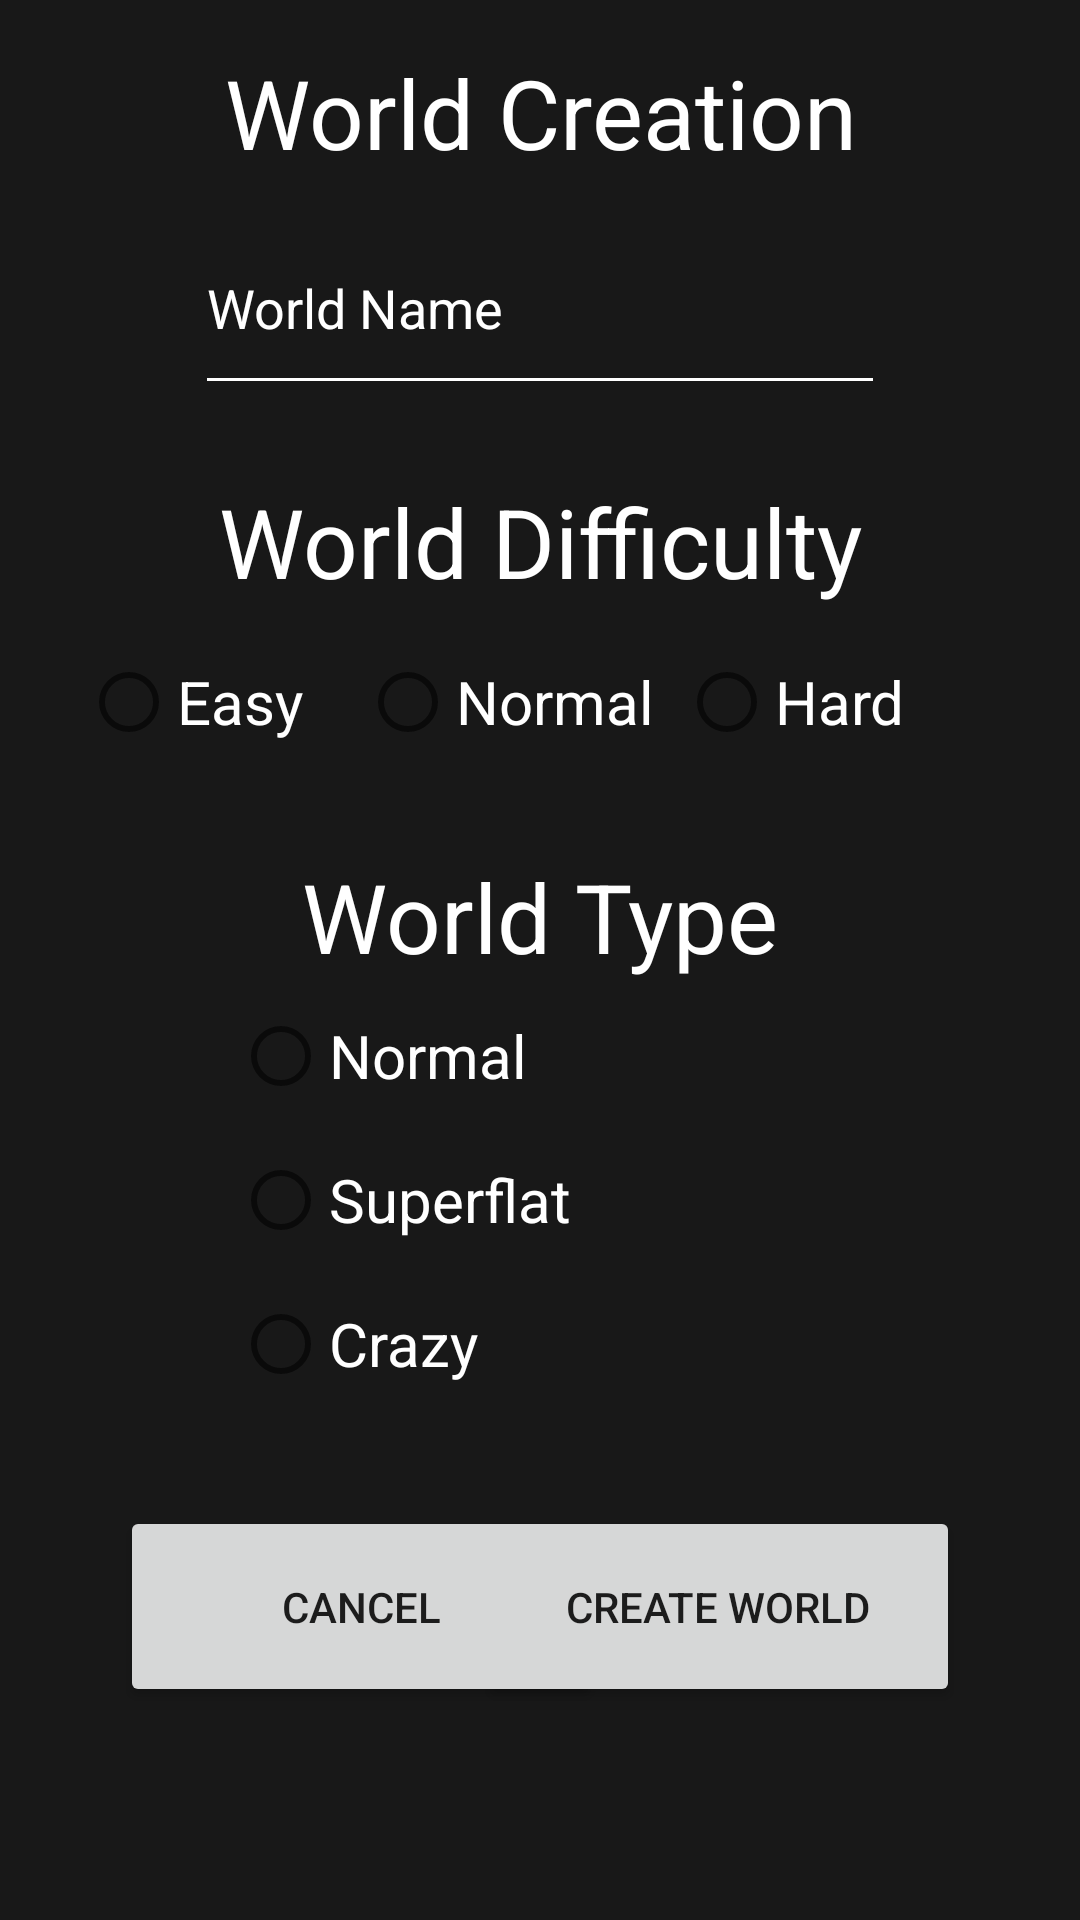

Produce the Android XML layout that renders to this screen, including the resource entries it uses.
<!-- AndroidManifest.xml: application theme Theme.AS1 -->
<!-- res/layout/activity_worldcreation.xml -->
<?xml version="1.0" encoding="utf-8"?>
<androidx.constraintlayout.widget.ConstraintLayout xmlns:android="http://schemas.android.com/apk/res/android"
    xmlns:app="http://schemas.android.com/apk/res-auto"
    xmlns:tools="http://schemas.android.com/tools"
    android:layout_width="match_parent"
    android:layout_height="match_parent"
    android:background="@color/gray">


    <TextView
        android:id="@+id/worldCreationPopup"
        android:layout_width="wrap_content"
        android:layout_height="wrap_content"
        android:layout_centerHorizontal="true"
        android:textSize="20sp"
        android:visibility="invisible"
        app:layout_constraintBottom_toBottomOf="parent"
        app:layout_constraintEnd_toEndOf="parent"
        app:layout_constraintHorizontal_bias="0.5"
        app:layout_constraintStart_toStartOf="parent"
        app:layout_constraintTop_toTopOf="parent" />

    <Button
        android:id="@+id/worldCreationCancel"
        android:layout_width="161dp"
        android:layout_height="67dp"
        android:layout_marginStart="40dp"
        android:layout_marginTop="16dp"
        android:text="Cancel"
        app:layout_constraintStart_toStartOf="parent"
        app:layout_constraintTop_toBottomOf="@+id/worldTypeGroup" />

    <Button
        android:id="@+id/worldCreationCreateWorld"
        android:layout_width="161dp"
        android:layout_height="67dp"
        android:layout_marginTop="16dp"
        android:layout_marginEnd="40dp"
        android:text="Create World"
        app:layout_constraintEnd_toEndOf="parent"
        app:layout_constraintTop_toBottomOf="@+id/worldTypeGroup" />

    <RadioGroup
        android:id="@+id/worldTypeGroup"
        android:layout_width="205dp"
        android:layout_height="158dp"
        app:layout_constraintEnd_toEndOf="@+id/worldCreationTypeTxt"
        app:layout_constraintStart_toStartOf="@+id/worldCreationTypeTxt"
        app:layout_constraintTop_toBottomOf="@+id/worldCreationTypeTxt">

        <RadioButton
            android:id="@+id/worldTypeNormal"
            android:layout_width="match_parent"
            android:layout_height="wrap_content"
            android:text="Normal"
            android:textColor="@color/white"
            android:textSize="20dp" />

        <RadioButton
            android:id="@+id/worldTypeSuperflat"
            android:layout_width="match_parent"
            android:layout_height="wrap_content"
            android:text="Superflat"
            android:textColor="@color/white"
            android:textSize="20dp" />

        <RadioButton
            android:id="@+id/worldTypeCrazy"
            android:layout_width="match_parent"
            android:layout_height="wrap_content"
            android:text="Crazy"
            android:textColor="@color/white"
            android:textSize="20dp" />

    </RadioGroup>

    <EditText
        android:id="@+id/worldNameTxt"
        android:layout_width="230dp"
        android:layout_height="68dp"
        android:layout_alignParentStart="true"
        android:layout_alignParentLeft="true"
        android:layout_alignParentEnd="true"
        android:layout_alignParentRight="true"
        android:backgroundTint="@color/white"
        android:focusable="true"
        android:hint="World Name"
        android:textColor="@color/white"
        android:textColorHighlight="#ff7eff15"
        android:textColorHint="@color/white"
        app:layout_constraintEnd_toEndOf="@+id/worldCreationTxt"
        app:layout_constraintStart_toStartOf="@+id/worldCreationTxt"
        app:layout_constraintTop_toBottomOf="@+id/worldCreationTxt" />

    <TextView
        android:id="@+id/worldCreationTxt"
        android:layout_width="222dp"
        android:layout_height="51dp"
        android:layout_marginStart="95dp"
        android:layout_marginTop="16dp"
        android:layout_marginEnd="95dp"
        android:text="World Creation"
        android:textAlignment="center"
        android:textColor="@color/white"
        android:textSize="32dp"
        app:layout_constraintEnd_toEndOf="parent"
        app:layout_constraintStart_toStartOf="parent"
        app:layout_constraintTop_toTopOf="parent" />

    <TextView
        android:id="@+id/worldCreationDiff"
        android:layout_width="218dp"
        android:layout_height="51dp"
        android:layout_marginTop="24dp"
        android:text="World Difficulty"
        android:textAlignment="center"
        android:textColor="@color/white"
        android:textSize="32dp"
        app:layout_constraintEnd_toEndOf="@+id/worldNameTxt"
        app:layout_constraintStart_toStartOf="@+id/worldNameTxt"
        app:layout_constraintTop_toBottomOf="@+id/worldNameTxt" />

    <TextView
        android:id="@+id/worldCreationTypeTxt"
        android:layout_width="220dp"
        android:layout_height="44dp"
        android:layout_marginTop="24dp"
        android:text="World Type"
        android:textAlignment="center"
        android:textColor="@color/white"
        android:textSize="32dp"
        app:layout_constraintEnd_toEndOf="@+id/worldDiffGroup"
        app:layout_constraintStart_toStartOf="@+id/worldDiffGroup"
        app:layout_constraintTop_toBottomOf="@+id/worldDiffGroup" />

    <RadioGroup
        android:id="@+id/worldDiffGroup"
        android:layout_width="306dp"
        android:layout_height="50dp"
        android:orientation="horizontal"
        app:layout_constraintEnd_toEndOf="@+id/worldCreationDiff"
        app:layout_constraintStart_toStartOf="@+id/worldCreationDiff"
        app:layout_constraintTop_toBottomOf="@+id/worldCreationDiff">>

        <RadioButton
            android:id="@+id/easyWorldBtn"
            android:layout_width="93dp"
            android:layout_height="wrap_content"
            android:text="Easy"
            android:textColor="@color/white"
            android:textSize="20dp" />

        <RadioButton
            android:id="@+id/normalWorldBtn"
            android:layout_width="93dp"
            android:layout_height="wrap_content"
            android:layout_weight="1"
            android:text="Normal"
            android:textColor="@color/white"
            android:textSize="20dp" />

        <RadioButton
            android:id="@+id/hardWorldBtn"
            android:layout_width="93dp"
            android:layout_height="wrap_content"
            android:layout_weight="1"
            android:text="Hard"
            android:textColor="@color/white"
            android:textSize="20dp" />
    </RadioGroup>
</androidx.constraintlayout.widget.ConstraintLayout>
<!-- resources referenced by this layout -->
<resources>
  <color name="gray">#181818</color>
  <color name="white">#FFFFFFFF</color>
  <style name="Theme.AS1" parent="Theme.MaterialComponents.DayNight.DarkActionBar">
          
          <item name="colorPrimary">@color/purple_500</item>
          <item name="colorPrimaryVariant">@color/purple_700</item>
          <item name="colorOnPrimary">@color/white</item>
          
          <item name="colorSecondary">@color/teal_200</item>
          <item name="colorSecondaryVariant">@color/teal_700</item>
          <item name="colorOnSecondary">@color/black</item>
          
          <item name="android:statusBarColor" tools:targetApi="l">?attr/colorPrimaryVariant</item>
          
      </style>
  <color name="purple_500">#FF6200EE</color>
  <color name="purple_700">#FF3700B3</color>
  <color name="teal_200">#FF03DAC5</color>
  <color name="teal_700">#FF018786</color>
  <color name="black">#FF000000</color>
</resources>
